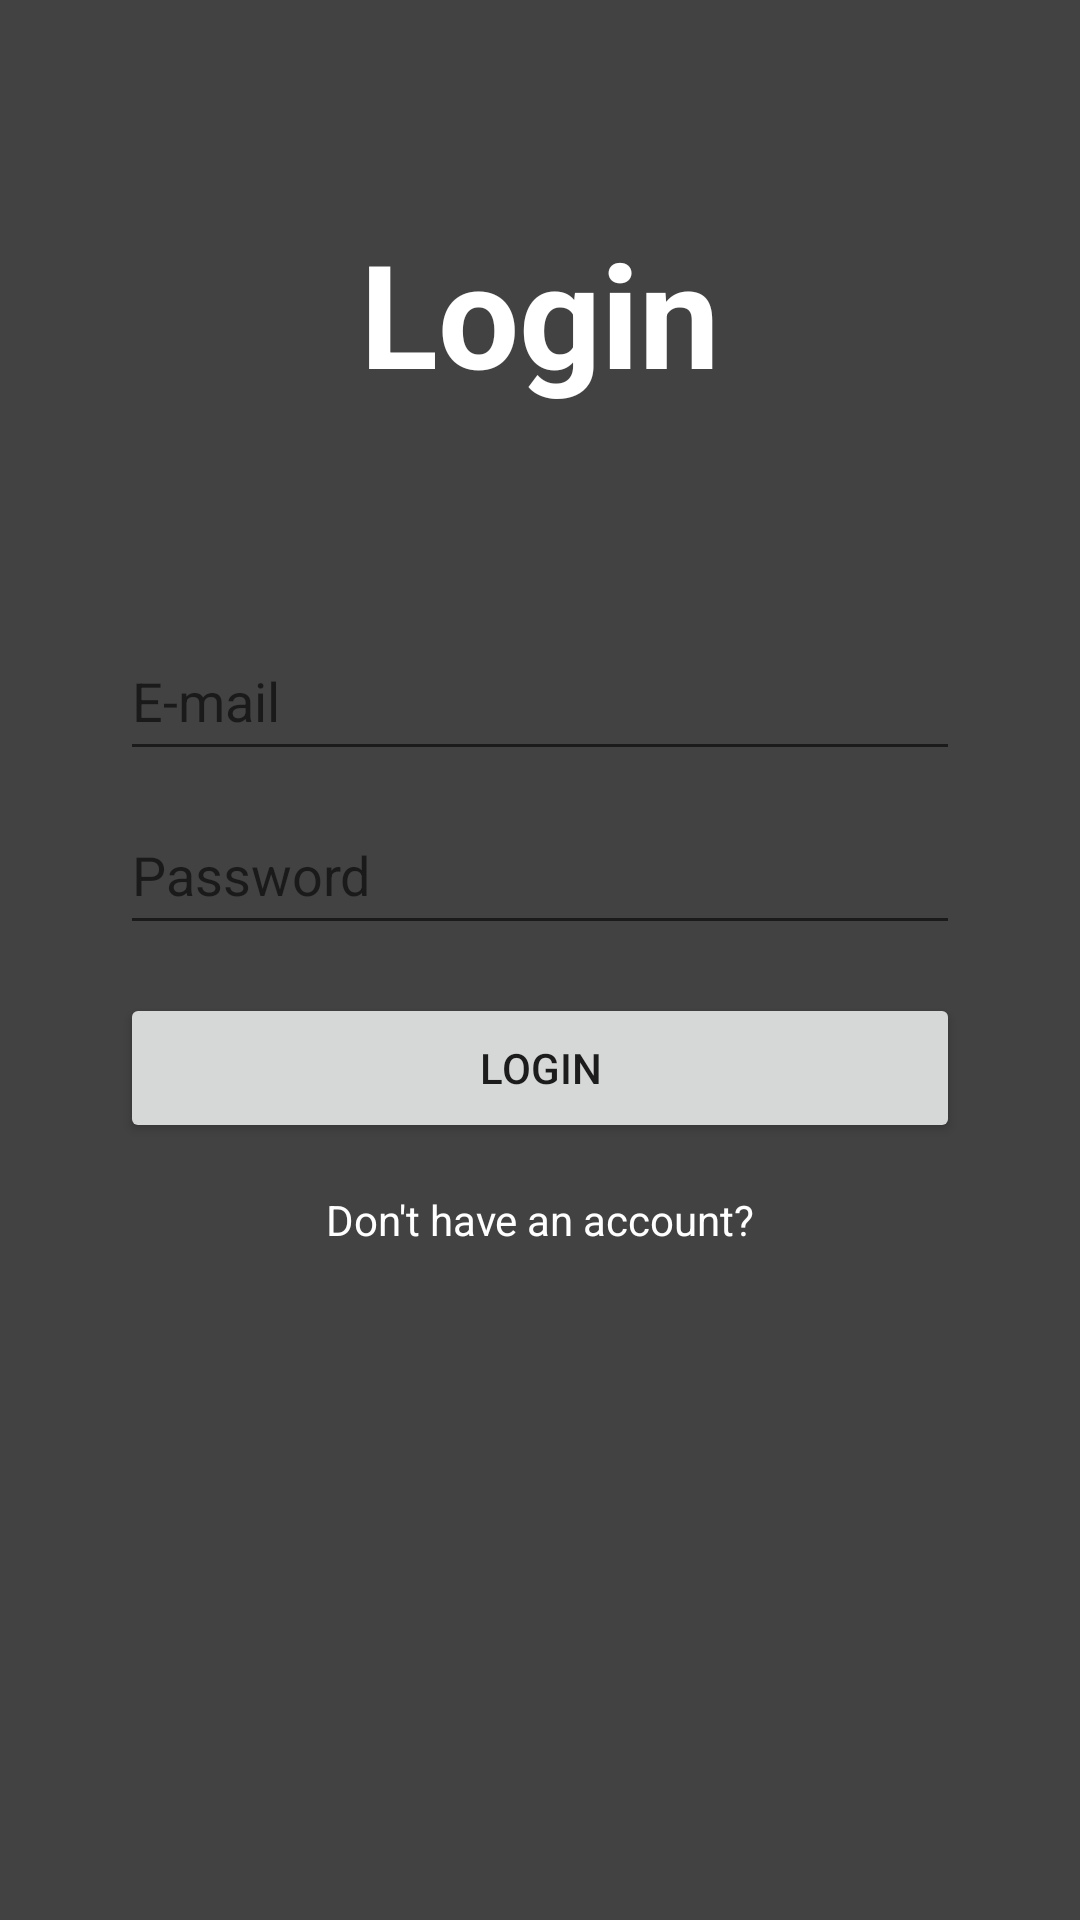

Reconstruct the res/layout file that produces this screen, plus the resources it refers to.
<!-- AndroidManifest.xml: application theme Theme.Conforange -->
<!-- res/layout/activity_login.xml -->
<?xml version="1.0" encoding="utf-8"?>
<androidx.constraintlayout.widget.ConstraintLayout
        xmlns:android="http://schemas.android.com/apk/res/android"
        xmlns:tools="http://schemas.android.com/tools"
        xmlns:app="http://schemas.android.com/apk/res-auto"
        android:layout_width="match_parent"
        android:layout_height="match_parent"
        tools:context=".view.LoginActivity"
        android:background="@color/colorPrimary">
    >
    <EditText
            android:layout_width="0dp"
            android:layout_height="50dp"
            android:inputType="textPersonName|textEmailAddress"
            android:id="@+id/edittext_email_login"
            android:hint="E-mail"
            style="@style/Widget.EditText.White"
            app:layout_constraintStart_toStartOf="parent"
            android:layout_marginLeft="40dp"
            android:layout_marginStart="40dp" android:layout_marginTop="72dp"
            app:layout_constraintTop_toBottomOf="@+id/text_login" android:layout_marginEnd="40dp"
            app:layout_constraintEnd_toEndOf="parent" android:layout_marginRight="40dp"/>

    <EditText
            android:layout_width="0dp"
            android:layout_height="50dp"
            android:inputType="textPassword"
            android:id="@+id/edittext_password_login"
            android:hint="Password"
            style="@style/Widget.EditText.White"
            app:layout_constraintTop_toBottomOf="@+id/edittext_email_login"
            android:layout_marginTop="8dp"
            app:layout_constraintStart_toStartOf="@+id/edittext_email_login"
            app:layout_constraintEnd_toEndOf="@+id/edittext_email_login"/>

    <TextView
            android:text="Login"
            android:layout_width="wrap_content"
            android:layout_height="63dp"
            android:id="@+id/text_login" app:layout_constraintTop_toTopOf="parent"
            android:layout_marginTop="72dp" app:layout_constraintStart_toStartOf="parent"
            android:layout_marginLeft="8dp" android:layout_marginStart="8dp" android:layout_marginEnd="8dp"
            android:layout_marginRight="8dp" app:layout_constraintEnd_toEndOf="parent"
            android:textSize="48sp" android:textColor="@color/white"
            android:textStyle="bold"/>
    <Button
            android:text="Login"
            android:layout_width="0dp"
            android:layout_height="50dp"
            android:id="@+id/button_login"
            style="@style/Widget.Button.Primary"
            android:layout_marginTop="16dp" app:layout_constraintTop_toBottomOf="@+id/edittext_password_login"
            app:layout_constraintStart_toStartOf="@+id/edittext_password_login"
            app:layout_constraintEnd_toEndOf="@+id/edittext_email_login"
    />
    <TextView
            android:text="Don't have an account?"
            android:layout_width="wrap_content"
            android:layout_height="wrap_content"
            android:textColor="@color/white"
            android:id="@+id/text_no_account_login"
            app:layout_constraintTop_toBottomOf="@+id/button_login"
            app:layout_constraintStart_toStartOf="@+id/edittext_email_login"
            app:layout_constraintEnd_toEndOf="@+id/edittext_email_login" android:layout_marginTop="16dp"/>
</androidx.constraintlayout.widget.ConstraintLayout>
<!-- resources referenced by this layout -->
<resources>
  <color name="colorPrimary">#424242</color>
  <color name="white">#FFFFFF</color>
  <style name="Theme.Conforange" parent="Theme.MaterialComponents.NoActionBar">
          <item name="colorPrimary">@color/colorPrimary</item>
          <item name="colorBackgroundFloating">@color/colorSecondary</item>
      </style>
  <color name="colorSecondary">#ff9800</color>
</resources>
